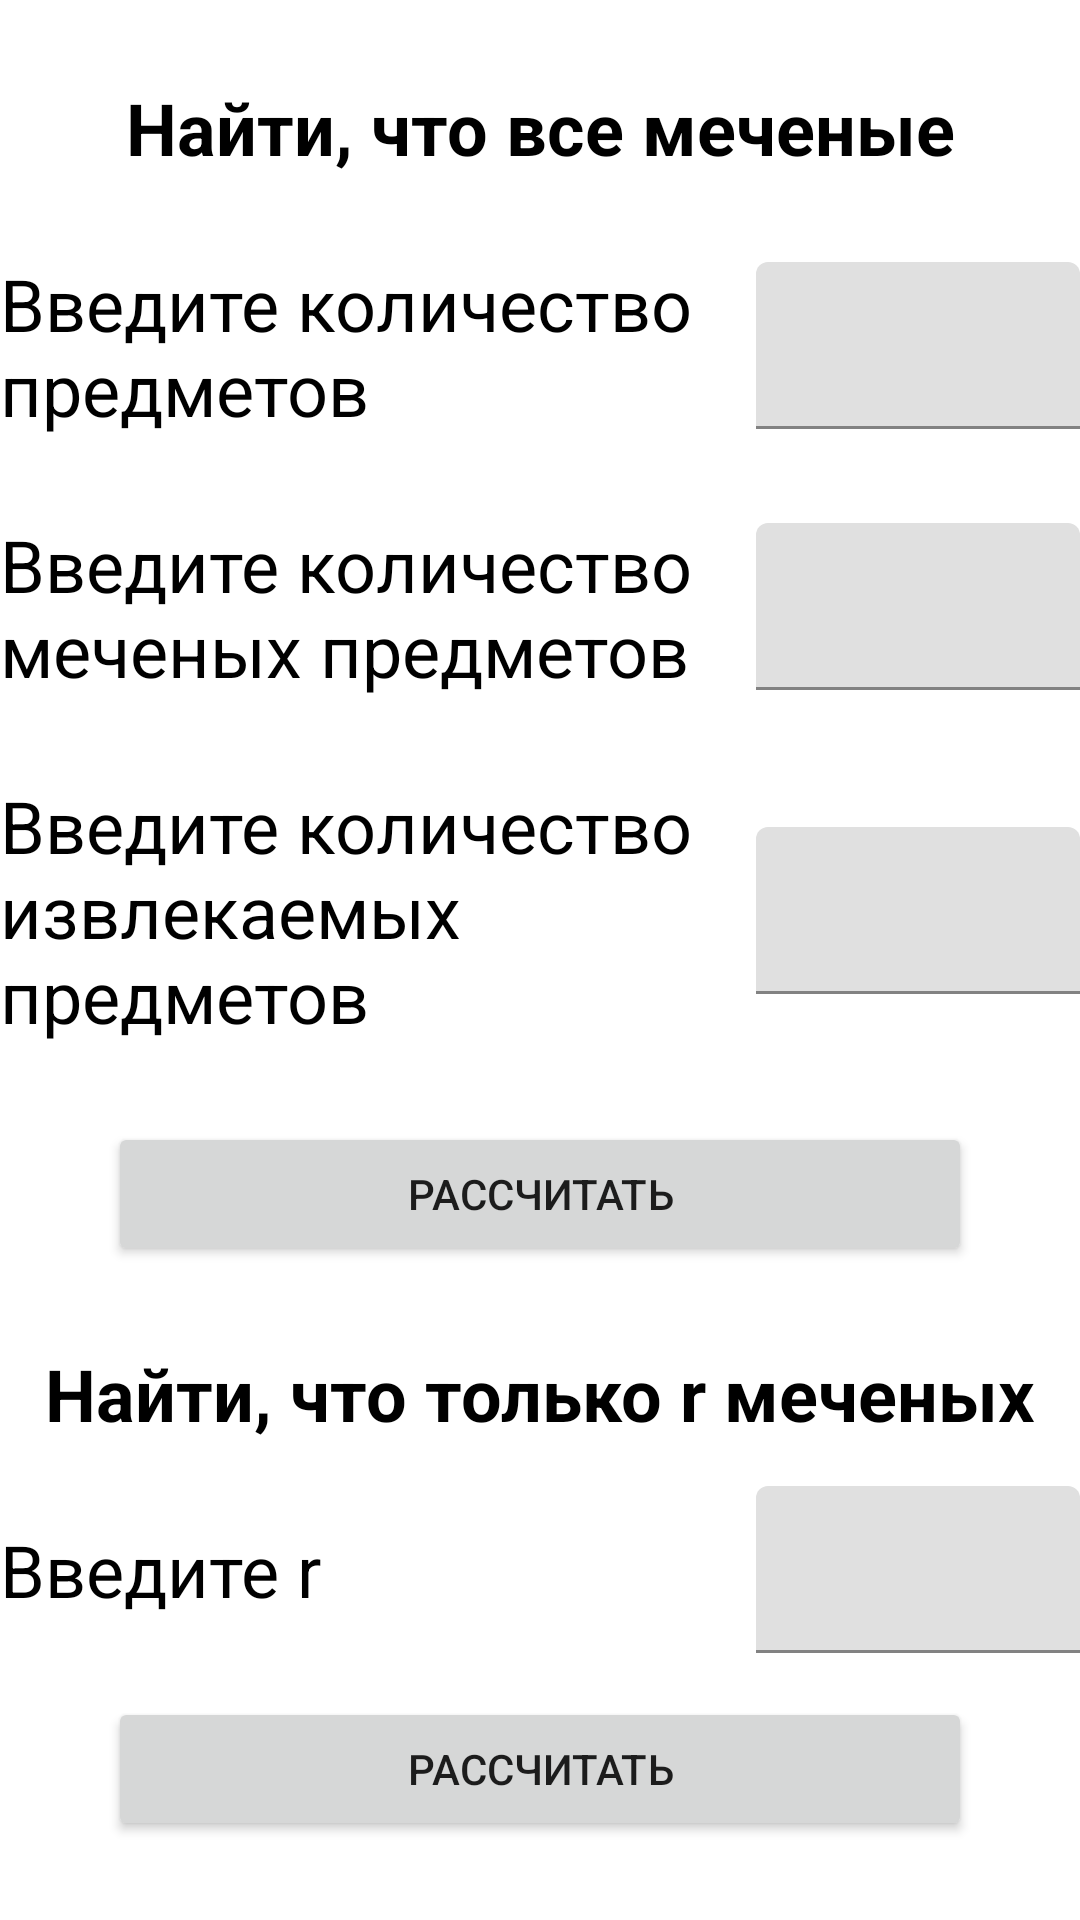

Reconstruct the res/layout file that produces this screen, plus the resources it refers to.
<!-- AndroidManifest.xml: application theme Theme.TerverApp -->
<!-- res/layout/fragment_urn.xml -->
<?xml version="1.0" encoding="utf-8"?>
<androidx.constraintlayout.widget.ConstraintLayout xmlns:android="http://schemas.android.com/apk/res/android"
    android:layout_width="match_parent"
    android:layout_height="match_parent"
    xmlns:app="http://schemas.android.com/apk/res-auto"
    android:layout_marginHorizontal="16dp"
    android:layout_marginVertical="8dp">

    <TextView
        android:id="@+id/tvRes1"
        android:layout_width="match_parent"
        android:layout_height="wrap_content"
        style="@style/UrnText"
        android:textStyle="bold"
        android:textAlignment="center"
        app:layout_constraintStart_toStartOf="parent"
        app:layout_constraintEnd_toEndOf="parent"
        app:layout_constraintTop_toTopOf="parent"
        app:layout_constraintBottom_toTopOf="@id/tvN"
        android:text="@string/desc_urn_1"
        />

    <TextView
        android:id="@+id/tvN"
        android:layout_width="0dp"
        android:layout_height="wrap_content"
        style="@style/UrnText"
        android:text="@string/n"
        app:layout_constraintStart_toStartOf="parent"
        app:layout_constraintEnd_toStartOf="@id/tilN"
        app:layout_constraintTop_toBottomOf="@id/tvRes1"
        app:layout_constraintBottom_toTopOf="@id/tvM"
        />

    <com.google.android.material.textfield.TextInputLayout
        android:id="@+id/tilN"
        android:layout_width="0dp"
        app:layout_constraintWidth_percent="0.3"
        android:layout_height="wrap_content"
        app:layout_constraintTop_toBottomOf="@id/tvRes1"
        app:layout_constraintEnd_toEndOf="parent"
        app:layout_constraintStart_toEndOf="@id/tvN"
        app:layout_constraintBottom_toTopOf="@id/tvM"
        >
        <com.google.android.material.textfield.TextInputEditText
            android:id="@+id/etN"
            android:layout_width="match_parent"
            android:layout_height="match_parent"
            android:inputType="number"
            />
    </com.google.android.material.textfield.TextInputLayout>


    <TextView
        android:id="@+id/tvM"
        android:layout_width="0dp"
        android:layout_height="wrap_content"
        style="@style/UrnText"
        android:text="@string/m"
        app:layout_constraintStart_toStartOf="parent"
        app:layout_constraintEnd_toStartOf="@id/tilM"
        app:layout_constraintTop_toBottomOf="@id/tvN"
        app:layout_constraintBottom_toTopOf="@id/tvK"
        />

    <com.google.android.material.textfield.TextInputLayout
        android:id="@+id/tilM"
        android:layout_width="0dp"
        app:layout_constraintWidth_percent="0.3"
        android:layout_height="wrap_content"
        app:layout_constraintTop_toBottomOf="@id/tvN"
        app:layout_constraintEnd_toEndOf="parent"
        app:layout_constraintStart_toEndOf="@id/tvM"
        app:layout_constraintBottom_toTopOf="@id/tvK"
        >
        <com.google.android.material.textfield.TextInputEditText
            android:id="@+id/etM"
            android:layout_width="match_parent"
            android:layout_height="match_parent"
            android:inputType="number"
            />
    </com.google.android.material.textfield.TextInputLayout>


    <TextView
        android:id="@+id/tvK"
        android:layout_width="0dp"
        android:layout_height="wrap_content"
        style="@style/UrnText"
        android:text="@string/k"
        app:layout_constraintStart_toStartOf="parent"
        app:layout_constraintEnd_toStartOf="@id/tilK"
        app:layout_constraintTop_toBottomOf="@id/tvM"
        app:layout_constraintBottom_toTopOf="@id/btnRes1"
        />

    <com.google.android.material.textfield.TextInputLayout
        android:id="@+id/tilK"
        android:layout_width="0dp"
        app:layout_constraintWidth_percent="0.3"
        android:layout_height="wrap_content"
        app:layout_constraintTop_toBottomOf="@id/tvM"
        app:layout_constraintEnd_toEndOf="parent"
        app:layout_constraintStart_toEndOf="@id/tvK"
        app:layout_constraintBottom_toTopOf="@id/btnRes1"
        >
        <com.google.android.material.textfield.TextInputEditText
            android:id="@+id/etK"
            android:layout_width="match_parent"
            android:layout_height="match_parent"
            android:inputType="number"
            />
    </com.google.android.material.textfield.TextInputLayout>

    <Button
        android:id="@+id/btnRes1"
        android:layout_width="0dp"
        android:layout_height="wrap_content"
        app:layout_constraintStart_toStartOf="parent"
        app:layout_constraintEnd_toEndOf="parent"
        app:layout_constraintTop_toBottomOf="@id/tvK"
        app:layout_constraintBottom_toTopOf="@id/tvRes2"
        app:layout_constraintWidth_percent="0.8"
        android:text="@string/button_urn"
        />

    <TextView
        android:id="@+id/tvRes2"
        android:layout_width="match_parent"
        android:layout_height="wrap_content"
        style="@style/UrnText"
        android:textStyle="bold"
        android:textAlignment="center"
        app:layout_constraintStart_toStartOf="parent"
        app:layout_constraintEnd_toEndOf="parent"
        app:layout_constraintTop_toBottomOf="@id/btnRes1"
        app:layout_constraintBottom_toTopOf="@id/tvR"
        android:text="@string/desc_urn_2"
        />

    <TextView
        android:id="@+id/tvR"
        android:layout_width="0dp"
        android:layout_height="wrap_content"
        style="@style/UrnText"
        android:text="@string/r"
        app:layout_constraintStart_toStartOf="parent"
        app:layout_constraintEnd_toStartOf="@id/tilR"
        app:layout_constraintTop_toBottomOf="@id/tvRes2"
        app:layout_constraintBottom_toTopOf="@id/btnRes2"
        />

    <com.google.android.material.textfield.TextInputLayout
        android:id="@+id/tilR"
        android:layout_width="0dp"
        app:layout_constraintWidth_percent="0.3"
        android:layout_height="wrap_content"
        app:layout_constraintTop_toBottomOf="@id/tvRes2"
        app:layout_constraintEnd_toEndOf="parent"
        app:layout_constraintStart_toEndOf="@id/tvR"
        app:layout_constraintBottom_toTopOf="@id/btnRes2"
        >
        <com.google.android.material.textfield.TextInputEditText
            android:id="@+id/etR"
            android:layout_width="match_parent"
            android:layout_height="match_parent"
            android:inputType="number"
            />
    </com.google.android.material.textfield.TextInputLayout>

    <Button
        android:id="@+id/btnRes2"
        android:layout_width="0dp"
        android:layout_height="wrap_content"
        app:layout_constraintWidth_percent="0.8"
        app:layout_constraintTop_toBottomOf="@id/tvR"
        app:layout_constraintEnd_toEndOf="parent"
        app:layout_constraintStart_toStartOf="parent"
        app:layout_constraintBottom_toBottomOf="parent"
        android:text="@string/button_urn"
        />

</androidx.constraintlayout.widget.ConstraintLayout>
<!-- resources referenced by this layout -->
<resources>
  <string name="button_urn">Рассчитать</string>
  <string name="desc_urn_1">Найти, что все меченые</string>
  <string name="desc_urn_2">Найти, что только r меченых</string>
  <string name="k">Введите количество извлекаемых предметов</string>
  <string name="m">Введите количество меченых предметов</string>
  <string name="n">Введите количество предметов</string>
  <string name="r">Введите r</string>
  <style name="UrnText">
          <item name="android:textSize">24sp</item>
          <item name="android:textColor">@color/black</item>
      </style>
  <style name="Theme.TerverApp" parent="Theme.MaterialComponents.DayNight.DarkActionBar">
          
          <item name="colorPrimary">@color/purple_500</item>
          <item name="colorPrimaryVariant">@color/purple_700</item>
          <item name="colorOnPrimary">@color/white</item>
          
          <item name="colorSecondary">@color/teal_200</item>
          <item name="colorSecondaryVariant">@color/teal_700</item>
          <item name="colorOnSecondary">@color/black</item>
          
          <item name="android:statusBarColor">?attr/colorPrimaryVariant</item>
          
      </style>
  <color name="black">#FF000000</color>
  <color name="purple_500">#FF6200EE</color>
  <color name="purple_700">#FF3700B3</color>
  <color name="white">#FFFFFFFF</color>
  <color name="teal_200">#FF03DAC5</color>
  <color name="teal_700">#FF018786</color>
</resources>
